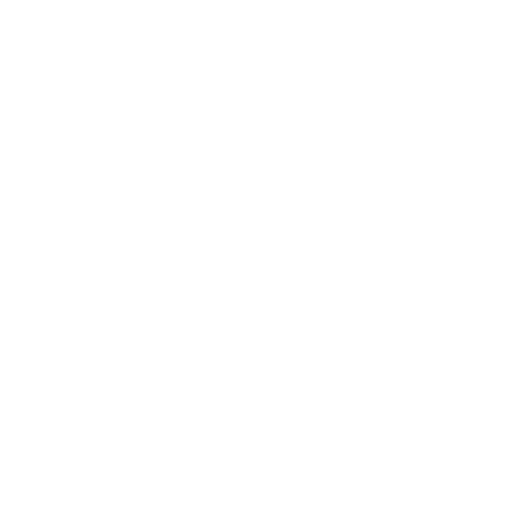
t = 0.00 s
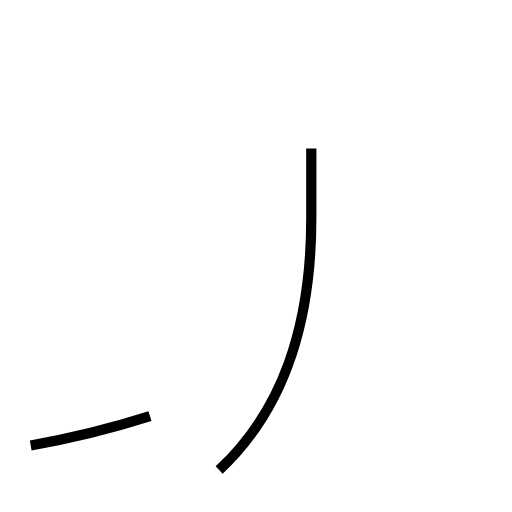
t = 1.37 s
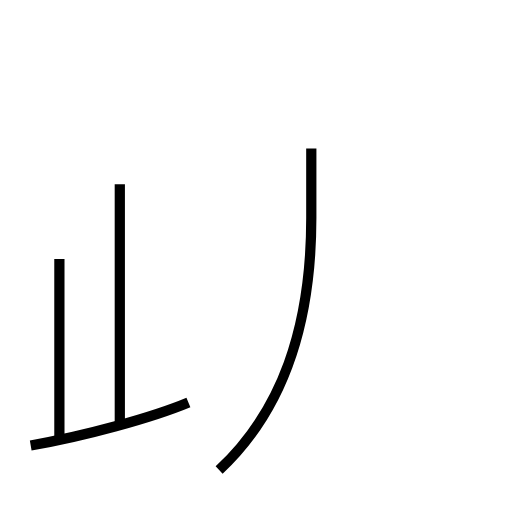
t = 2.74 s
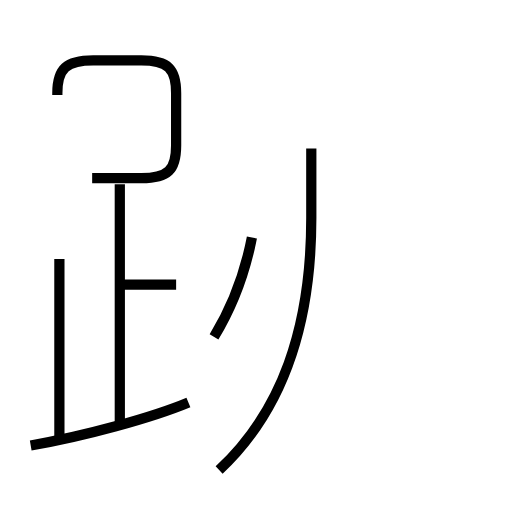
t = 4.16 s
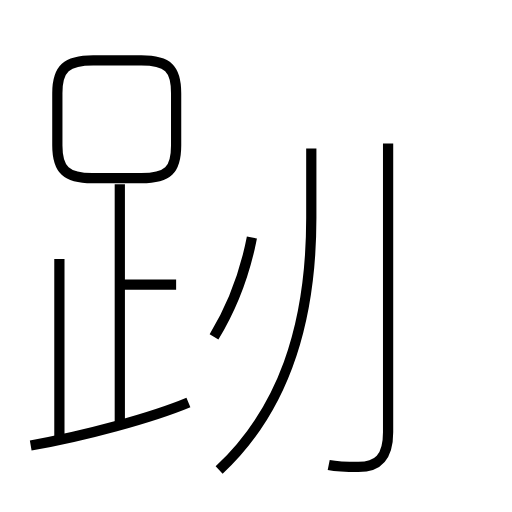
t = 5.56 s
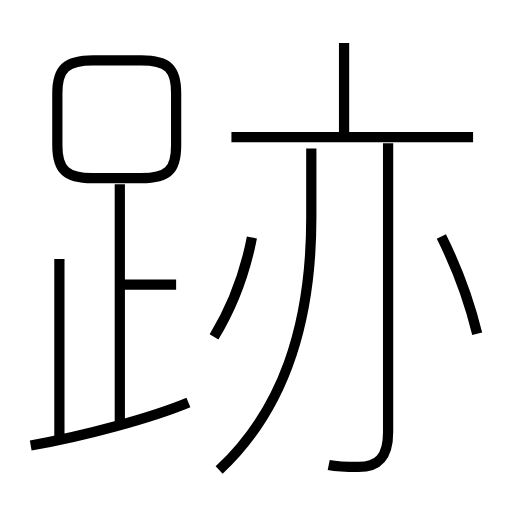
t = 6.84 s

The animated SVG that drew these frames (rendered in a browser with its animation timeline set to each time). Animation: 11 SMIL elements (animate=11); one cycle of 6.84 s.

<?xml version='1.0' encoding='utf-8'?>
<svg viewBox="0.0 -6.0 50.0 50.0" version="1.1" xmlns="http://www.w3.org/2000/svg"><rect x="-1000" y="-1000" width="2000" height="2000" stroke="white" fill="white" /><g style="fill:none;stroke:#000000;stroke-width:1"><path d="M 21.4 1.9 C 27.5 -3.8 30.4 -11.9 30.4 -22.7 L 30.4 -29.5 " transform="translate(0.0 38.0)" stroke-dasharray="33.78321754191329" stroke-dashoffset="33.78321754191329"><animate attributeName="stroke-dashoffset" from="33.78321754191329" to="0" dur="1.0134965262573985s" begin="0s" fill="freeze" /></path><path d="M 3.0 -0.5 C 8.2 -1.4 14.8 -3.2 18.4 -4.7 " transform="translate(0.0 38.0)" stroke-dasharray="15.987725105126826" stroke-dashoffset="15.987725105126826"><animate attributeName="stroke-dashoffset" from="15.987725105126826" to="0" dur="0.47963175315380474s" begin="1.0134965262573985s" fill="freeze" /></path><path d="M 5.8 -0.7 L 5.8 -18.7 " transform="translate(0.0 38.0)" stroke-dasharray="18.0" stroke-dashoffset="18.0"><animate attributeName="stroke-dashoffset" from="18.0" to="0" dur="0.54s" begin="1.4931282794112033s" fill="freeze" /></path><path d="M 11.7 -2.4 L 11.7 -26.0 " transform="translate(0.0 38.0)" stroke-dasharray="23.6" stroke-dashoffset="23.6"><animate attributeName="stroke-dashoffset" from="23.6" to="0" dur="0.708s" begin="2.033128279411203s" fill="freeze" /></path><path d="M 17.2 -16.2 L 11.6 -16.2 " transform="translate(0.0 38.0)" stroke-dasharray="5.6" stroke-dashoffset="5.6"><animate attributeName="stroke-dashoffset" from="5.6" to="0" dur="0.16799999999999998s" begin="2.7411282794112033s" fill="freeze" /></path><path d="M 20.9 -11.1 C 22.6 -13.9 23.9 -17.2 24.6 -20.8 " transform="translate(0.0 38.0)" stroke-dasharray="10.435504327908957" stroke-dashoffset="10.435504327908957"><animate attributeName="stroke-dashoffset" from="10.435504327908957" to="0" dur="0.3130651298372687s" begin="2.9091282794112034s" fill="freeze" /></path><path d="M 9.0 -26.6 L 13.8 -26.6 C 16.4 -26.6 17.2 -27.4 17.2 -29.8 L 17.2 -34.9 C 17.2 -37.3 16.4 -38.1 13.8 -38.1 L 9.1 -38.1 C 6.5 -38.1 5.6 -37.3 5.6 -34.9 L 5.6 -29.8 C 5.6 -27.4 6.5 -26.6 9.0 -26.6 Z " transform="translate(0.0 38.0)" stroke-dasharray="41.7630548435723" stroke-dashoffset="41.7630548435723"><animate attributeName="stroke-dashoffset" from="41.7630548435723" to="0" dur="1.252891645307169s" begin="3.2221934092484723s" fill="freeze" /></path><path d="M 32.1 1.4 C 33.1 1.6 34.0 1.6 35.0 1.6 C 36.9 1.6 37.9 0.7 37.9 -1.8 L 37.9 -30.0 " transform="translate(0.0 38.0)" stroke-dasharray="36.275954651627124" stroke-dashoffset="36.275954651627124"><animate attributeName="stroke-dashoffset" from="36.275954651627124" to="0" dur="1.0882786395488138s" begin="4.475085054555642s" fill="freeze" /></path><path d="M 46.6 -11.4 C 45.8 -14.7 44.5 -18.1 43.1 -20.9 " transform="translate(0.0 38.0)" stroke-dasharray="10.14459565095563" stroke-dashoffset="10.14459565095563"><animate attributeName="stroke-dashoffset" from="10.14459565095563" to="0" dur="0.30433786952866887s" begin="5.5633636941044555s" fill="freeze" /></path><path d="M 46.2 -30.6 L 22.6 -30.6 " transform="translate(0.0 38.0)" stroke-dasharray="23.6" stroke-dashoffset="23.6"><animate attributeName="stroke-dashoffset" from="23.6" to="0" dur="0.708s" begin="5.8677015636331245s" fill="freeze" /></path><path d="M 33.6 -31.1 L 33.6 -39.8" transform="translate(0.0 38.0)" stroke-dasharray="8.699999999999996" stroke-dashoffset="8.699999999999996"><animate attributeName="stroke-dashoffset" from="8.699999999999996" to="0" dur="0.26099999999999984s" begin="6.575701563633125s" fill="freeze" /></path></g></svg>
